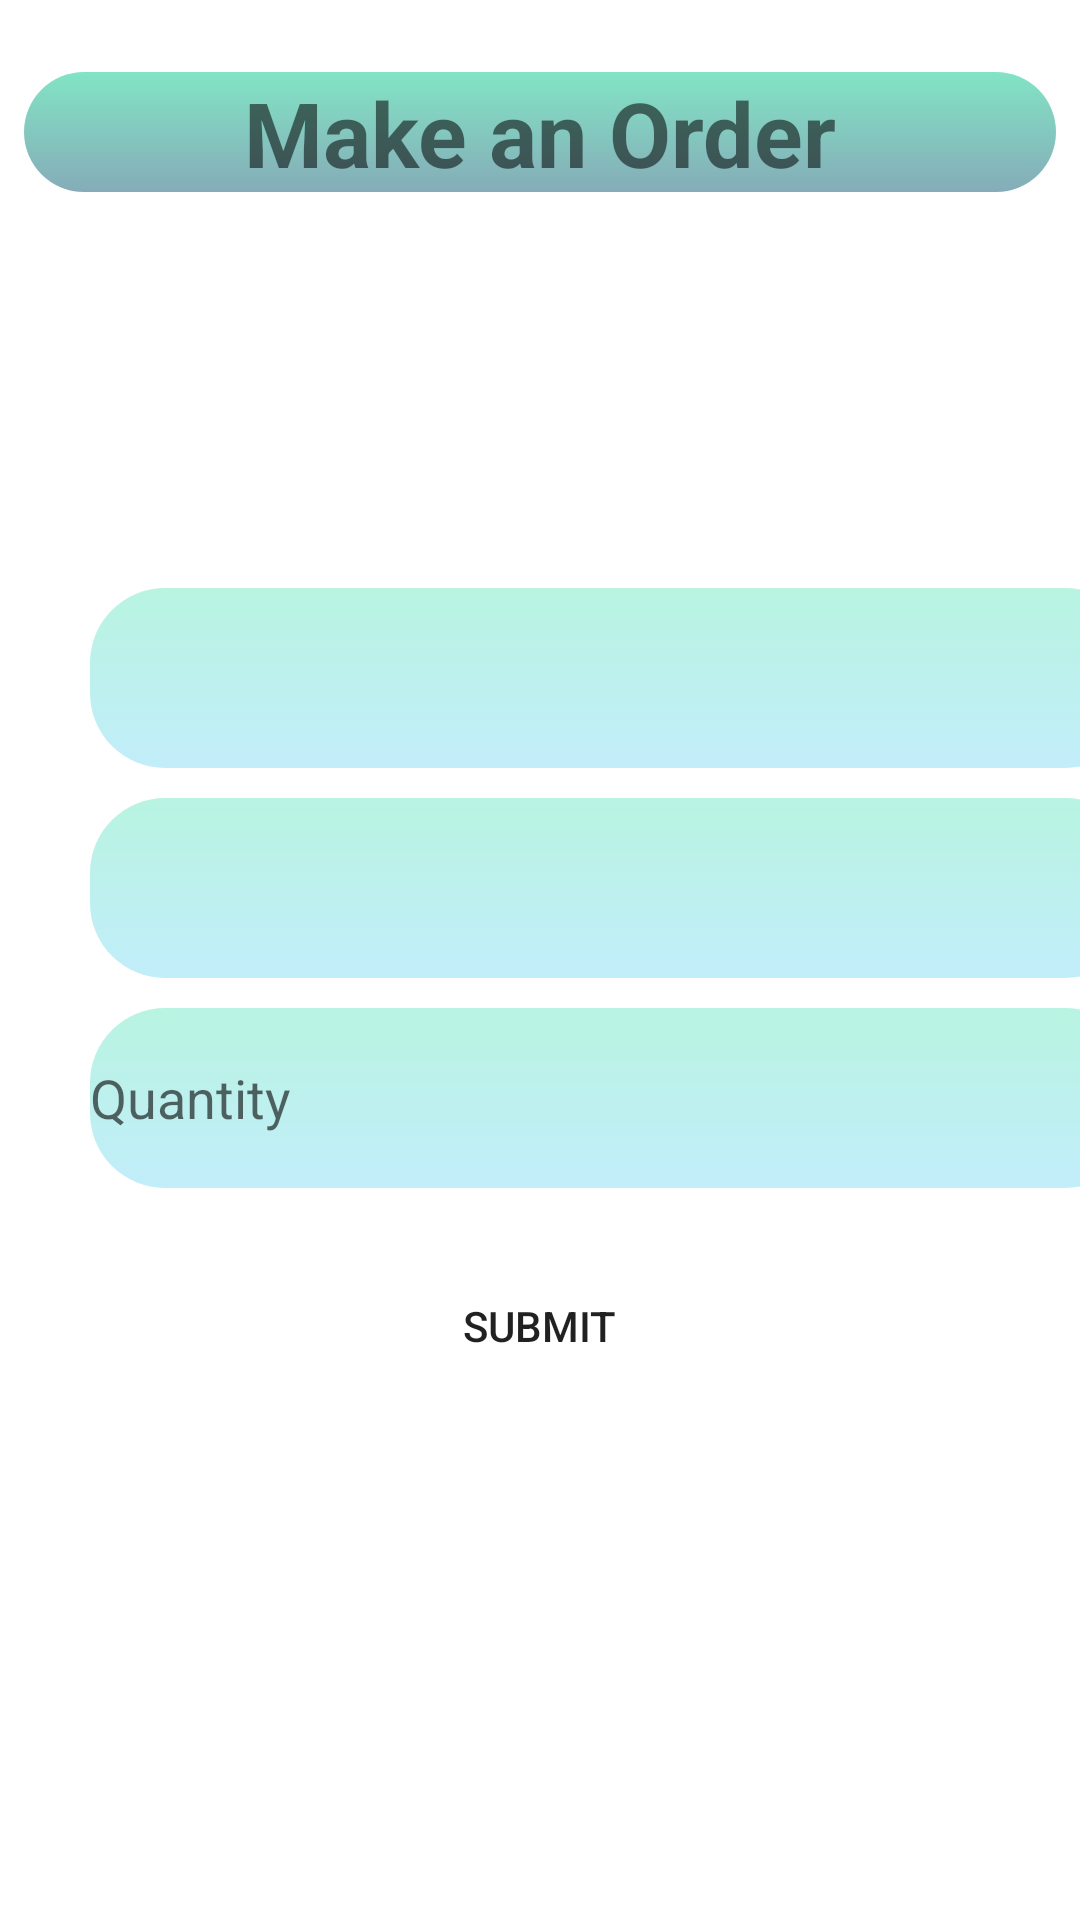

Produce the Android XML layout that renders to this screen, including the resource entries it uses.
<!-- AndroidManifest.xml: application theme Theme.Eshop -->
<!-- res/layout/orders_customers.xml -->
<?xml version="1.0" encoding="utf-8"?>

<LinearLayout
    xmlns:android="http://schemas.android.com/apk/res/android"
    xmlns:tools="http://schemas.android.com/tools"
    android:layout_width="match_parent"
    android:layout_height="match_parent"
    android:orientation="vertical"
    >

        <TextView
            android:id="@+id/insert_supplies_title"
            android:layout_width="344dp"
            android:layout_height="40dp"
            android:layout_gravity="center_horizontal"
            android:layout_margin="24dp"
            android:background="@drawable/rounded_textboxes"
            android:text="Make an Order"
            android:textAlignment="center"
            android:textSize="30dp"
            android:textStyle="bold"

            />

        <ImageView
            android:id="@+id/icon_categories"
            android:layout_width="379dp"
            android:layout_height="68dp"

            android:layout_marginStart="16dp"
            android:layout_marginTop="10dp"
            android:layout_marginBottom="30dp"
            android:scaleX="2"

            android:scaleY="1.7"
            android:src="@drawable/baseline_sell_24"
            ></ImageView>

        <Spinner
            android:id="@+id/id_customer_spinner"
            android:layout_width="350dp"
            android:layout_height="60dp"
            android:textAlignment="center"
            android:layout_marginLeft="30dp"
            android:ems="10"
            android:background="@drawable/rounded_textboxes2"
            ></Spinner>

        <Spinner
            android:id="@+id/id_product_customer_spinner2"
            android:layout_width="350dp"
            android:layout_height="60dp"
            android:textAlignment="center"
            android:layout_marginTop="10dp"
            android:layout_marginLeft="30dp"
            android:ems="10"
            android:background="@drawable/rounded_textboxes2"
            ></Spinner>






        <EditText
            android:id="@+id/product_quantity_customer"
            android:layout_width="350dp"
            android:layout_height="60dp"
            android:layout_marginLeft="30dp"
            android:layout_marginTop="10dp"
            android:background="@drawable/rounded_textboxes2"
            android:ems="10"
            android:hint="Quantity"
            android:inputType="number" />

        <Button
            android:id="@+id/Submit_order"
            android:layout_width="145dp"
            android:layout_height="64dp"
            android:layout_gravity="center_horizontal"
            android:layout_marginTop="14dp"
            android:background="@drawable/rounded_button"
            android:text="Submit" />

</LinearLayout>
<!-- resources referenced by this layout -->
<resources>
  <!-- drawable rounded_button (drawable) -->
  <?xml version="1.0" encoding="utf-8"?>
  <selector xmlns:android="http://schemas.android.com/apk/res/android">
      <item>
          <shape android:shape="rectangle">
              <corners android:radius="40dp" />
              
          </shape>
      </item>
  
  
  </selector>
  <!-- drawable rounded_textboxes (drawable) -->
  <?xml version="1.0" encoding="utf-8"?>
  <selector xmlns:android="http://schemas.android.com/apk/res/android">
      <item>
          <shape android:shape="rectangle">
              <corners android:radius="50dp" />
              <gradient
                  android:startColor="#82E4C5"
                  android:endColor="#85ACB8"
                  android:angle="270" />
          </shape>
      </item>
  
  
  </selector>
  <!-- drawable rounded_textboxes2 (drawable) -->
  <?xml version="1.0" encoding="utf-8"?>
  <selector xmlns:android="http://schemas.android.com/apk/res/android">
      <item>
          <shape android:shape="rectangle">
              <corners android:radius="25dp" />
              <gradient
                  android:startColor="#B8F4E1"
                  android:endColor="#C2EDFA"
                  android:angle="270" />
          </shape>
      </item>
  
  
  </selector>
  <style name="Theme.Eshop" parent="Theme.MaterialComponents.DayNight.NoActionBar">
          
          <item name="colorPrimary">@color/purple_500</item>
          <item name="colorPrimaryVariant">@color/purple_700</item>
          <item name="colorOnPrimary">@color/white</item>
          
          <item name="colorSecondary">@color/teal_200</item>
          <item name="colorSecondaryVariant">@color/teal_700</item>
          <item name="colorOnSecondary">@color/black</item>
          
          <item name="android:statusBarColor">?attr/colorPrimaryVariant</item>
          
      </style>
  <color name="purple_500">#FF6200EE</color>
  <color name="purple_700">#FF3700B3</color>
  <color name="white">#FFFFFFFF</color>
  <color name="teal_200">#E0FFD8</color>
  <color name="teal_700">#FF018786</color>
  <color name="black">#FF000000</color>
</resources>
